Run: headless pygame with SDL's dummy video driver; simulated clock (each Clock.tick advances the game by its frame time, no real sleeping); random seed 0; keys injected as events and as key.get_pressed() state; no mouse input.
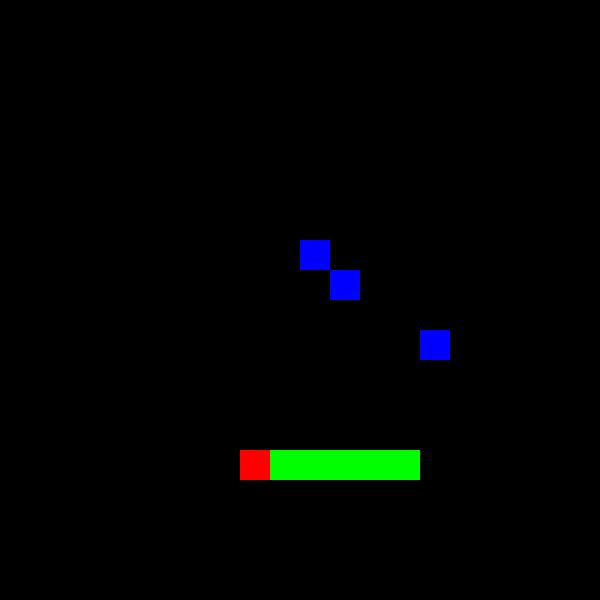
Frame 1 of 4 · flips 1–60 · no input
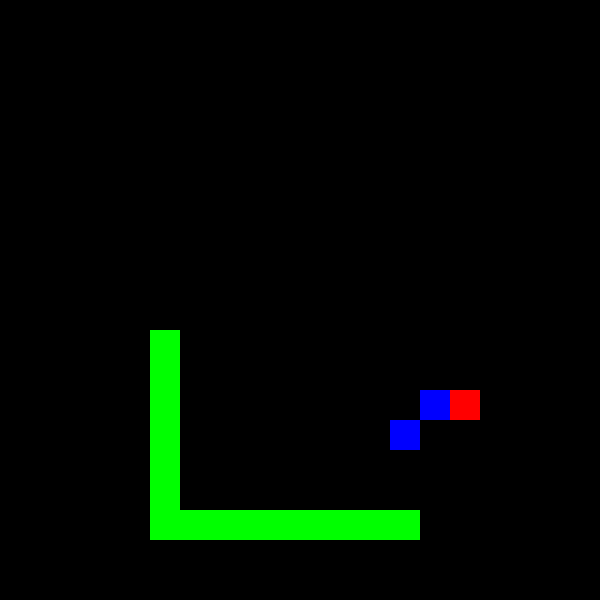
Frame 2 of 4 · flips 61–180 · tapped SPACE, RETURN · held RIGHT (→), D
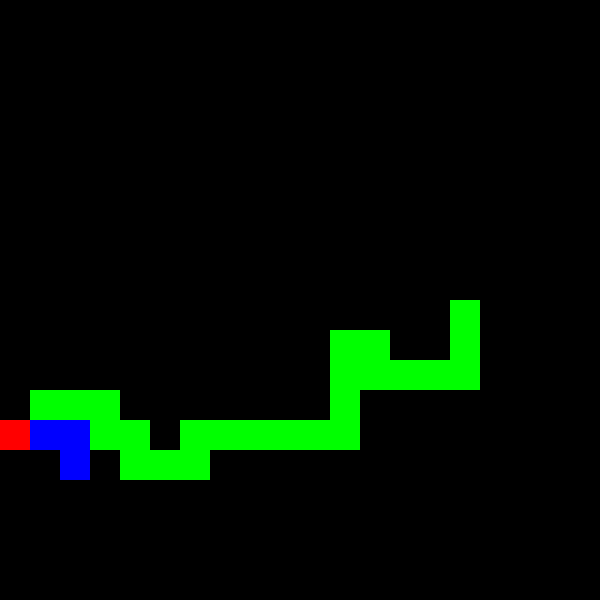
Frame 3 of 4 · flips 181–300 · held DOWN (↓), S
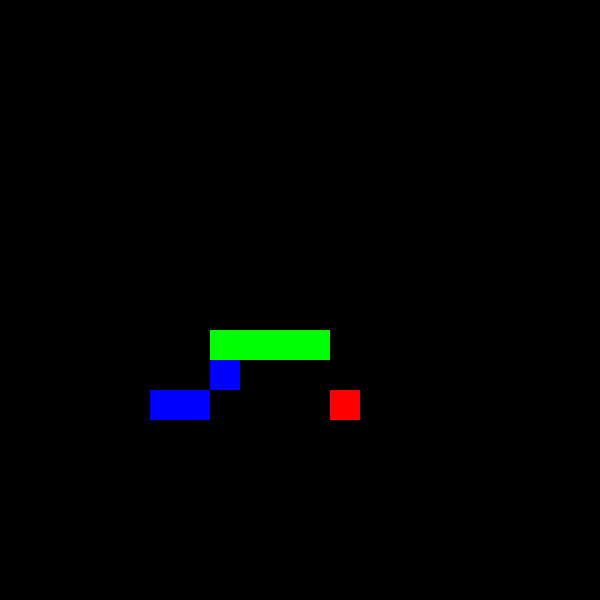
Frame 4 of 4 · flips 301–420 · held LEFT (←), A, UP (↑), W

The pygame program that drew these frames:

import pygame
import random
import collections
from enum import Enum

# Initialize Pygame
pygame.init()

# Constants
WINDOW_SIZE = 600
GRID_COUNT = 20
GRID_SIZE = WINDOW_SIZE // GRID_COUNT
BLACK = (0, 0, 0)
RED = (255, 0, 0)
GREEN = (0, 255, 0)

# Direction enum
class Direction(Enum):
    UP = 1
    DOWN = 2
    LEFT = 3
    RIGHT = 4

# Set up display
screen = pygame.display.set_mode((WINDOW_SIZE, WINDOW_SIZE))
pygame.display.set_caption('Snake Game - Looking Resistance')

class SnakeGame:
    def __init__(self):
        self.reset()

    def reset(self):
        self.snake = collections.deque([(GRID_COUNT//2, GRID_COUNT//2)])
        self.direction = Direction.RIGHT
        self.resistance_points = []  # Points that resist/block the snake's path
        self.food = self.generate_food()
        self.score = 0
        self.game_over = False

    def generate_food(self):
        while True:
            food = (random.randint(0, GRID_COUNT-1), random.randint(0, GRID_COUNT-1))
            if food not in self.snake and food not in self.resistance_points:
                return food
                
    def generate_resistance(self):
        # Generate resistance points that try to block optimal paths
        head_x, head_y = self.snake[0]
        food_x, food_y = self.food
        
        # Clear old resistance points
        self.resistance_points = []
        
        # Try to place resistance points between snake and food
        for _ in range(3):  # Place 3 resistance points
            mid_x = (head_x + food_x) // 2 + random.randint(-2, 2)
            mid_y = (head_y + food_y) // 2 + random.randint(-2, 2)
            
            # Ensure points are within bounds
            mid_x = mid_x % GRID_COUNT
            mid_y = mid_y % GRID_COUNT
            
            resistance_point = (mid_x, mid_y)
            if resistance_point not in self.snake and resistance_point != self.food:
                self.resistance_points.append(resistance_point)

    def looking_resistance_search(self):
        # Implementation of adversarial search considering resistance points
        head_x, head_y = self.snake[0]
        food_x, food_y = self.food
        
        # Get all possible moves
        possible_moves = []
        for dx, dy in [(0, 1), (1, 0), (0, -1), (-1, 0)]:
            new_x = (head_x + dx) % GRID_COUNT
            new_y = (head_y + dy) % GRID_COUNT
            new_pos = (new_x, new_y)
            
            if new_pos not in self.snake and new_pos not in self.resistance_points:
                # Calculate weighted score based on:
                # 1. Distance to food
                # 2. Distance to nearest resistance point
                food_distance = abs(new_x - food_x) + abs(new_y - food_y)
                
                # Find minimum distance to resistance points
                min_resistance_dist = GRID_COUNT * 2  # Max possible distance
                for rx, ry in self.resistance_points:
                    resistance_dist = abs(new_x - rx) + abs(new_y - ry)
                    min_resistance_dist = min(min_resistance_dist, resistance_dist)
                
                # Score = food distance - resistance distance weight
                # Lower score is better
                score = food_distance - (min_resistance_dist * 0.5)
                possible_moves.append((score, new_pos))
        
        if not possible_moves:
            return None
            
        # Find move with best score
        best_move = min(possible_moves, key=lambda x: x[0])
        return best_move[1]

    def update(self):
        if self.game_over:
            return

        # Generate new resistance points periodically
        if random.random() < 0.1:  # 10% chance each update
            self.generate_resistance()

        # Find next move using looking resistance search
        next_move = self.looking_resistance_search()
        if next_move:
            head_x, head_y = self.snake[0]
            next_x, next_y = next_move
            
            # Determine direction based on next move
            if next_x == (head_x + 1) % GRID_COUNT:
                self.direction = Direction.RIGHT
            elif next_x == (head_x - 1) % GRID_COUNT:
                self.direction = Direction.LEFT
            elif next_y == (head_y + 1) % GRID_COUNT:
                self.direction = Direction.DOWN
            elif next_y == (head_y - 1) % GRID_COUNT:
                self.direction = Direction.UP

        # Move snake
        head_x, head_y = self.snake[0]
        if self.direction == Direction.RIGHT:
            new_head = ((head_x + 1) % GRID_COUNT, head_y)
        elif self.direction == Direction.LEFT:
            new_head = ((head_x - 1) % GRID_COUNT, head_y)
        elif self.direction == Direction.DOWN:
            new_head = (head_x, (head_y + 1) % GRID_COUNT)
        else:  # UP
            new_head = (head_x, (head_y - 1) % GRID_COUNT)

        # Check collision with self or resistance points
        if new_head in self.snake or new_head in self.resistance_points:
            self.game_over = True
            return

        self.snake.appendleft(new_head)
        
        # Check if food is eaten
        if new_head == self.food:
            self.score += 1
            self.food = self.generate_food()
        else:
            self.snake.pop()

    def draw(self):
        screen.fill(BLACK)
        
        # Draw food
        food_rect = pygame.Rect(
            self.food[0] * GRID_SIZE,
            self.food[1] * GRID_SIZE,
            GRID_SIZE, GRID_SIZE
        )
        pygame.draw.rect(screen, RED, food_rect)
        
        # Draw resistance points
        for point in self.resistance_points:
            resistance_rect = pygame.Rect(
                point[0] * GRID_SIZE,
                point[1] * GRID_SIZE,
                GRID_SIZE, GRID_SIZE
            )
            pygame.draw.rect(screen, (0, 0, 255), resistance_rect)  # Blue color for resistance
        
        # Draw snake
        for segment in self.snake:
            segment_rect = pygame.Rect(
                segment[0] * GRID_SIZE,
                segment[1] * GRID_SIZE,
                GRID_SIZE, GRID_SIZE
            )
            pygame.draw.rect(screen, GREEN, segment_rect)
        
        pygame.display.flip()

def main():
    game = SnakeGame()
    clock = pygame.time.Clock()
    
    running = True
    while running:
        for event in pygame.event.get():
            if event.type == pygame.QUIT:
                running = False
                
        game.update()
        game.draw()
        clock.tick(10)  # Control game speed
        
        if game.game_over:
            game.reset()
    
    pygame.quit()

if __name__ == "__main__":
    main()
